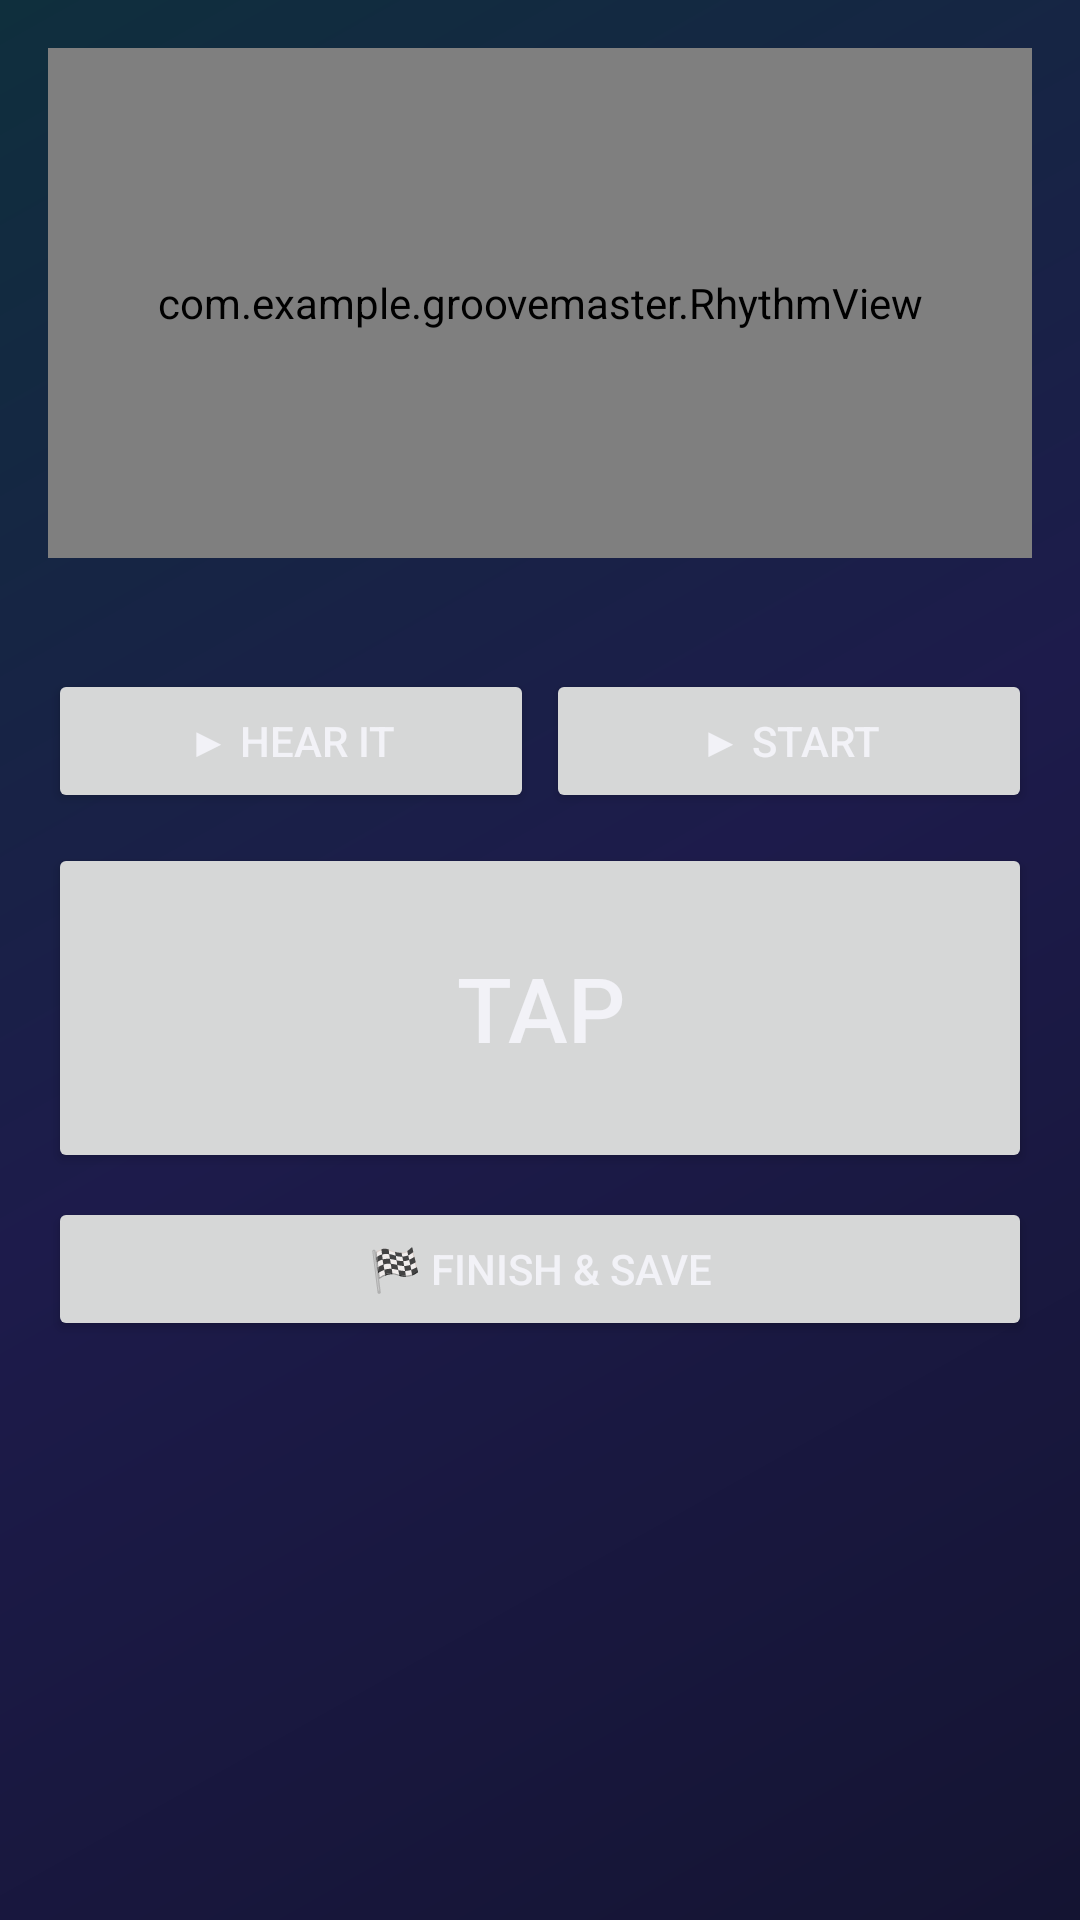

Here is an Android app screen rendered from its layout file. Give the layout XML and the strings, colors and styles it references.
<!-- AndroidManifest.xml: application theme Theme.GrooveMaster -->
<!-- res/layout/activity_rhythmread.xml -->
<?xml version="1.0" encoding="utf-8"?>
<LinearLayout xmlns:android="http://schemas.android.com/apk/res/android"
    android:layout_width="match_parent" android:layout_height="match_parent" android:orientation="vertical" android:padding="16dp">
    <com.example.groovemaster.RhythmView android:id="@+id/rhythmView"
        android:layout_width="match_parent" android:layout_height="170dp"/>
    <TextView android:id="@+id/tvRR" android:layout_width="match_parent" android:layout_height="wrap_content"
        android:layout_marginTop="8dp" android:lineSpacingExtra="3dp" android:textColor="@color/textSecondary" android:textSize="14sp"/>
    <LinearLayout android:layout_width="match_parent" android:layout_height="wrap_content"
        android:layout_marginTop="10dp" android:orientation="horizontal">
        <Button android:id="@+id/btnRRHear" android:layout_width="0dp" android:layout_height="wrap_content"
            android:layout_weight="1" android:layout_marginEnd="4dp" android:text="▶ Hear it"/>
        <Button android:id="@+id/btnRRStart" android:layout_width="0dp" android:layout_height="wrap_content"
            android:layout_weight="1" android:text="▶ Start"/>
    </LinearLayout>
    <Button android:id="@+id/btnRRTap" android:layout_width="match_parent" android:layout_height="110dp"
        android:layout_marginTop="10dp" android:text="TAP" android:textSize="30sp"/>
    <Button android:id="@+id/btnRREnd" android:layout_width="match_parent" android:layout_height="wrap_content"
        android:layout_marginTop="8dp" android:text="🏁 Finish &amp; save"/>
</LinearLayout>
<!-- resources referenced by this layout -->
<resources>
  <color name="textSecondary">#9AA0B4</color>
  <style name="Theme.GrooveMaster" parent="Theme.MaterialComponents.DayNight.NoActionBar">
          <item name="colorPrimary">@color/primary</item>
          <item name="colorPrimaryVariant">@color/displayAmber</item>
          <item name="colorSecondary">@color/secondary</item>
          <item name="android:windowBackground">@drawable/bg_gradient</item>
          <item name="android:textColorPrimary">@color/textPrimary</item>
          <item name="android:textColorSecondary">@color/textSecondary</item>
      </style>
  <color name="primary">#FFB300</color>
  <color name="displayAmber">#FFD54F</color>
  <color name="secondary">#26C6DA</color>
  <!-- drawable bg_gradient (drawable) -->
  <?xml version="1.0" encoding="utf-8"?>
  <shape xmlns:android="http://schemas.android.com/apk/res/android">
      <gradient android:angle="135" android:startColor="#141432" android:centerColor="#1D1B4B" android:endColor="#0F2F3D"/>
  </shape>
  <color name="textPrimary">#F2F2F7</color>
</resources>
